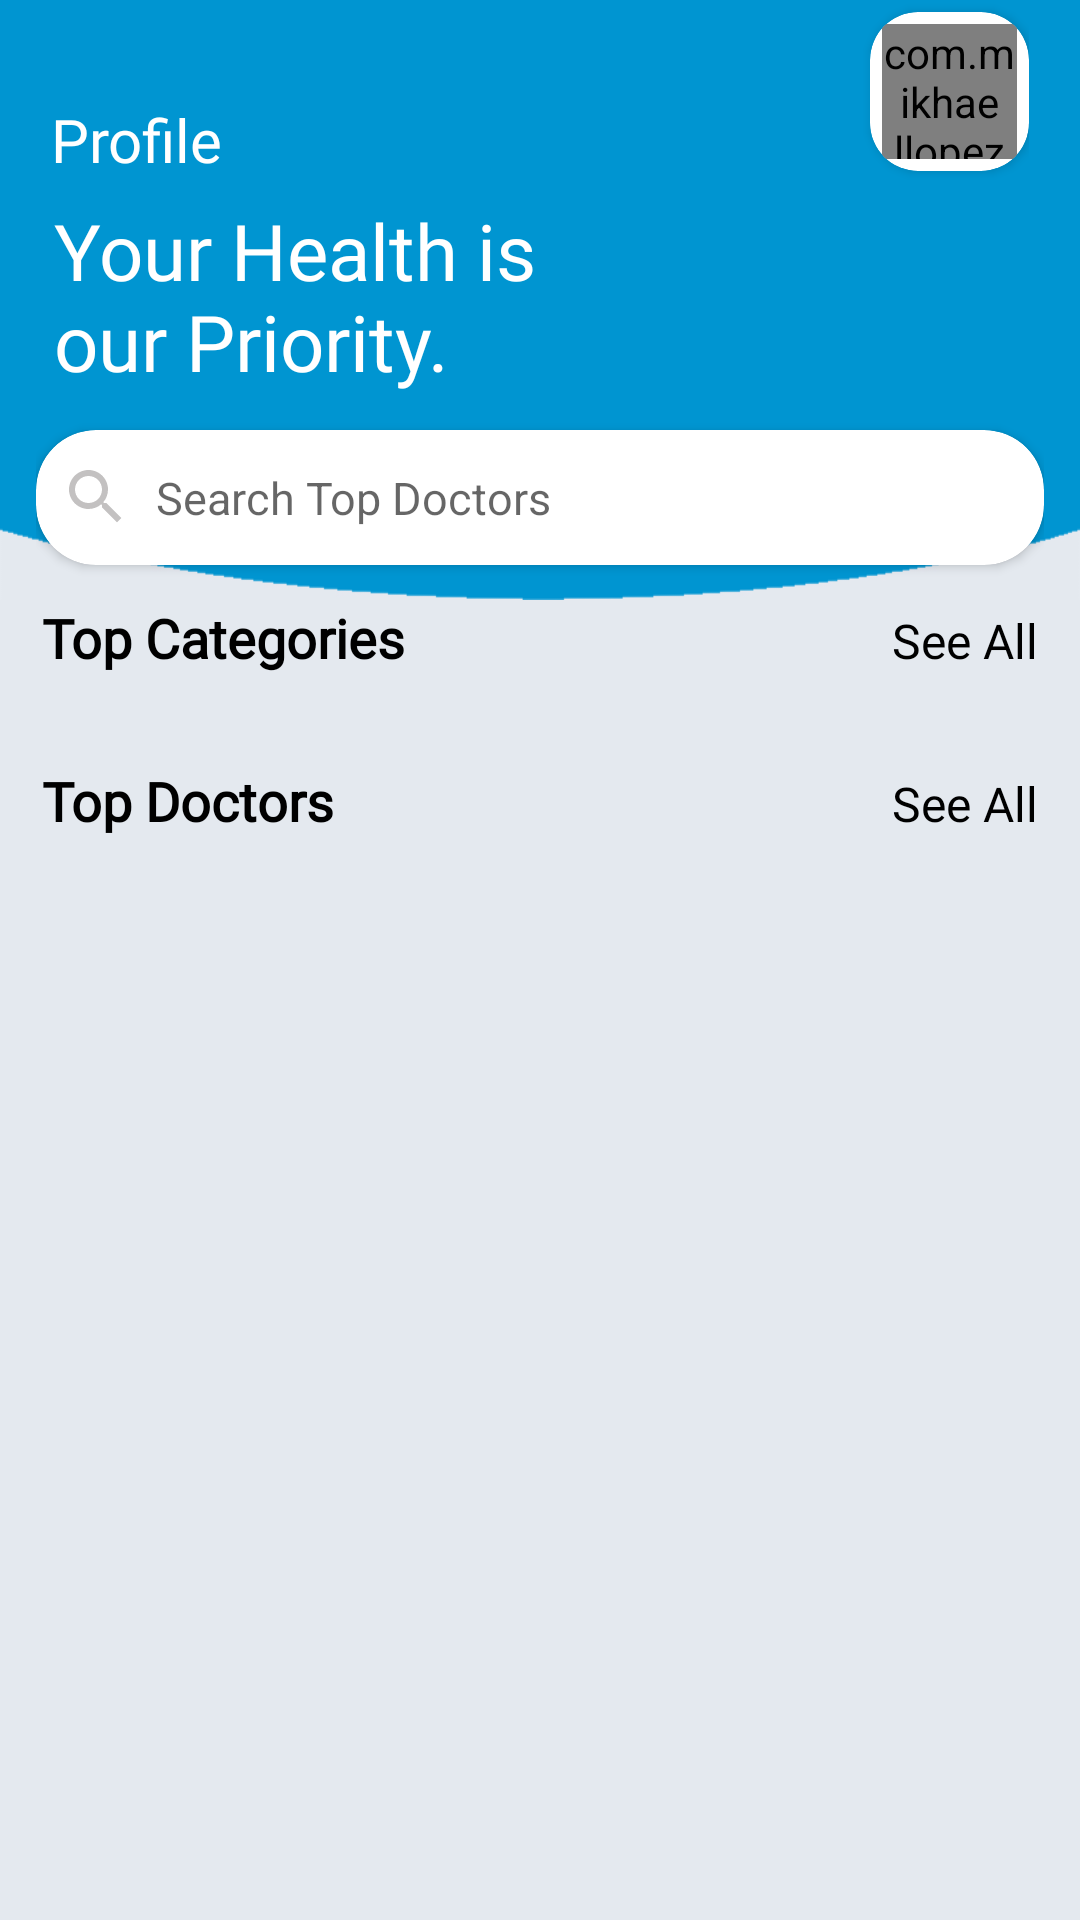

The Android layout XML behind this screen, and the referenced resources:
<!-- AndroidManifest.xml: application theme Theme.SmartMedilation -->
<!-- res/layout/fragment_patient_home.xml -->
<?xml version="1.0" encoding="utf-8"?>
<androidx.constraintlayout.widget.ConstraintLayout xmlns:android="http://schemas.android.com/apk/res/android"
    xmlns:app="http://schemas.android.com/apk/res-auto"
    xmlns:tools="http://schemas.android.com/tools"
    android:layout_width="match_parent"
    android:layout_height="match_parent"
    android:background="@color/bg_color1"
    android:orientation="vertical"
    tools:context=".ui.patient.PatientHomeFragment">

    <View
        android:id="@+id/view"
        android:layout_width="match_parent"
        android:layout_height="200dp"
        android:background="@drawable/header"
        app:layout_constraintTop_toTopOf="parent" />

    <LinearLayout
        android:id="@+id/linearLayout"
        android:layout_width="match_parent"
        android:layout_height="match_parent"
        android:orientation="vertical"
        android:paddingHorizontal="12dp"
        app:layout_constraintTop_toTopOf="parent">

        <LinearLayout
            android:layout_width="match_parent"
            android:layout_height="60dp"
            android:orientation="horizontal"
            android:paddingHorizontal="5dp">

            <TextView
                android:id="@+id/txtName"
                android:layout_width="0dp"
                android:layout_height="wrap_content"
                android:layout_gravity="bottom"
                android:layout_weight="1"
                android:fontFamily="@font/poppins"
                android:text="@string/profile"
                android:textColor="@color/white"
                android:textSize="20sp" />

            <androidx.cardview.widget.CardView
                android:layout_width="wrap_content"
                android:layout_height="wrap_content"
                android:layout_marginTop="4dp"
                app:cardCornerRadius="16dp"
                app:cardElevation="2dp">

                <com.mikhaellopez.circularimageview.CircularImageView
                    android:id="@+id/image"
                    android:layout_width="45dp"
                    android:layout_height="45dp"
                    android:layout_margin="4dp"
                    android:src="@drawable/ic_user"
                    app:civ_border_color="@color/primaryColor"
                    app:civ_border_width="0dp"
                    app:civ_shadow_gravity="center" />
            </androidx.cardview.widget.CardView>
        </LinearLayout>


        <TextView
            android:layout_width="match_parent"
            android:layout_height="wrap_content"
            android:fontFamily="@font/poppins"
            android:padding="6sp"
            android:text="@string/fitness_text"
            android:textColor="@color/white"
            android:textSize="26sp" />

        <androidx.cardview.widget.CardView
            android:id="@+id/cardSearch"
            android:layout_width="match_parent"
            android:layout_height="45dp"
            android:layout_marginTop="6dp"
            app:cardCornerRadius="20dp"
            app:cardElevation="2dp">

            <androidx.appcompat.widget.AppCompatTextView
                android:layout_width="match_parent"
                android:layout_height="match_parent"
                android:background="@null"
                android:drawableStart="@drawable/ic_search"
                android:drawablePadding="8dp"
                android:gravity="center_vertical"
                android:hint="@string/search_doc"
                android:lines="1"
                android:paddingHorizontal="8dp"
                android:paddingVertical="4dp"
                android:singleLine="true"
                android:textSize="15sp" />
        </androidx.cardview.widget.CardView>

        <LinearLayout
            android:layout_width="match_parent"
            android:layout_height="wrap_content"
            android:layout_marginTop="10dp"
            android:orientation="horizontal">

            <TextView
                android:layout_width="0dp"
                android:layout_height="wrap_content"
                android:layout_weight="1"
                android:fontFamily="@font/poppins"
                android:padding="2sp"
                android:text="@string/top_categories"
                android:textColor="@color/black"
                android:textSize="18sp"
                android:textStyle="bold" />

            <TextView
                android:id="@+id/seeAll"
                android:layout_width="0dp"
                android:layout_height="wrap_content"
                android:layout_weight="1"
                android:fontFamily="@font/poppins"
                android:gravity="end"
                android:padding="2sp"
                android:text="@string/see_all"
                android:textColor="@color/black"
                android:textSize="16sp" />
        </LinearLayout>

        <androidx.recyclerview.widget.RecyclerView
            android:id="@+id/recyclerCategories"
            android:layout_width="match_parent"
            android:layout_height="wrap_content"
            android:layout_margin="8dp"
            android:orientation="horizontal"
            android:overScrollMode="never"
            android:scrollbars="none" />

        <LinearLayout
            android:layout_width="match_parent"
            android:layout_height="wrap_content"
            android:layout_marginTop="10dp"
            android:orientation="horizontal">

            <TextView
                android:layout_width="0dp"
                android:layout_height="wrap_content"
                android:layout_weight="1"
                android:fontFamily="@font/poppins"
                android:padding="2sp"
                android:text="@string/top_doctors"
                android:textColor="@color/black"
                android:textSize="18sp"
                android:textStyle="bold" />

            <TextView
                android:id="@+id/seeAllDocs"
                android:layout_width="0dp"
                android:layout_height="wrap_content"
                android:layout_weight="1"
                android:fontFamily="@font/poppins"
                android:gravity="end"
                android:padding="2sp"
                android:text="@string/see_all"
                android:textColor="@color/black"
                android:textSize="16sp" />
        </LinearLayout>

        <androidx.recyclerview.widget.RecyclerView
            android:id="@+id/recyclerDocs"
            android:layout_width="match_parent"
            android:layout_height="wrap_content"
            android:layout_margin="5dp"
            android:overScrollMode="never"
            android:scrollbars="none" />
    </LinearLayout>

</androidx.constraintlayout.widget.ConstraintLayout>
<!-- resources referenced by this layout -->
<resources>
  <color name="bg_color1">#E4E9EF</color>
  <color name="black">#FF000000</color>
  <color name="primaryColor">#0095D1</color>
  <color name="white">#FFFFFFFF</color>
  <!-- drawable header: png bitmap (drawable, 6851 bytes) -->
  <!-- drawable ic_search (drawable) -->
  <vector xmlns:android="http://schemas.android.com/apk/res/android"
      android:width="24dp"
      android:height="24dp"
      android:tint="#C3C1C1"
      android:viewportWidth="24"
      android:viewportHeight="24">
      <path
          android:fillColor="@android:color/white"
          android:pathData="M15.5,14h-0.79l-0.28,-0.27C15.41,12.59 16,11.11 16,9.5 16,5.91 13.09,3 9.5,3S3,5.91 3,9.5 5.91,16 9.5,16c1.61,0 3.09,-0.59 4.23,-1.57l0.27,0.28v0.79l5,4.99L20.49,19l-4.99,-5zM9.5,14C7.01,14 5,11.99 5,9.5S7.01,5 9.5,5 14,7.01 14,9.5 11.99,14 9.5,14z" />
  </vector>
  <string name="fitness_text">Your Health is \nour Priority.</string>
  <string name="profile">Profile</string>
  <string name="search_doc">Search Top Doctors</string>
  <string name="see_all">See All</string>
  <string name="top_categories">Top Categories</string>
  <string name="top_doctors">Top Doctors</string>
  <style name="Theme.SmartMedilation" parent="Theme.MaterialComponents.DayNight.NoActionBar">
          
          <item name="colorPrimary">@color/primaryColor</item>
          <item name="colorPrimaryVariant">@color/primaryColor</item>
          <item name="colorOnPrimary">@color/white</item>
          
          <item name="colorSecondary">@color/primaryColor</item>
          <item name="colorSecondaryVariant">@color/primaryColor</item>
          <item name="colorOnSecondary">@color/black</item>
          
          <item name="android:statusBarColor">?attr/colorPrimaryVariant</item>
          
      </style>
</resources>
